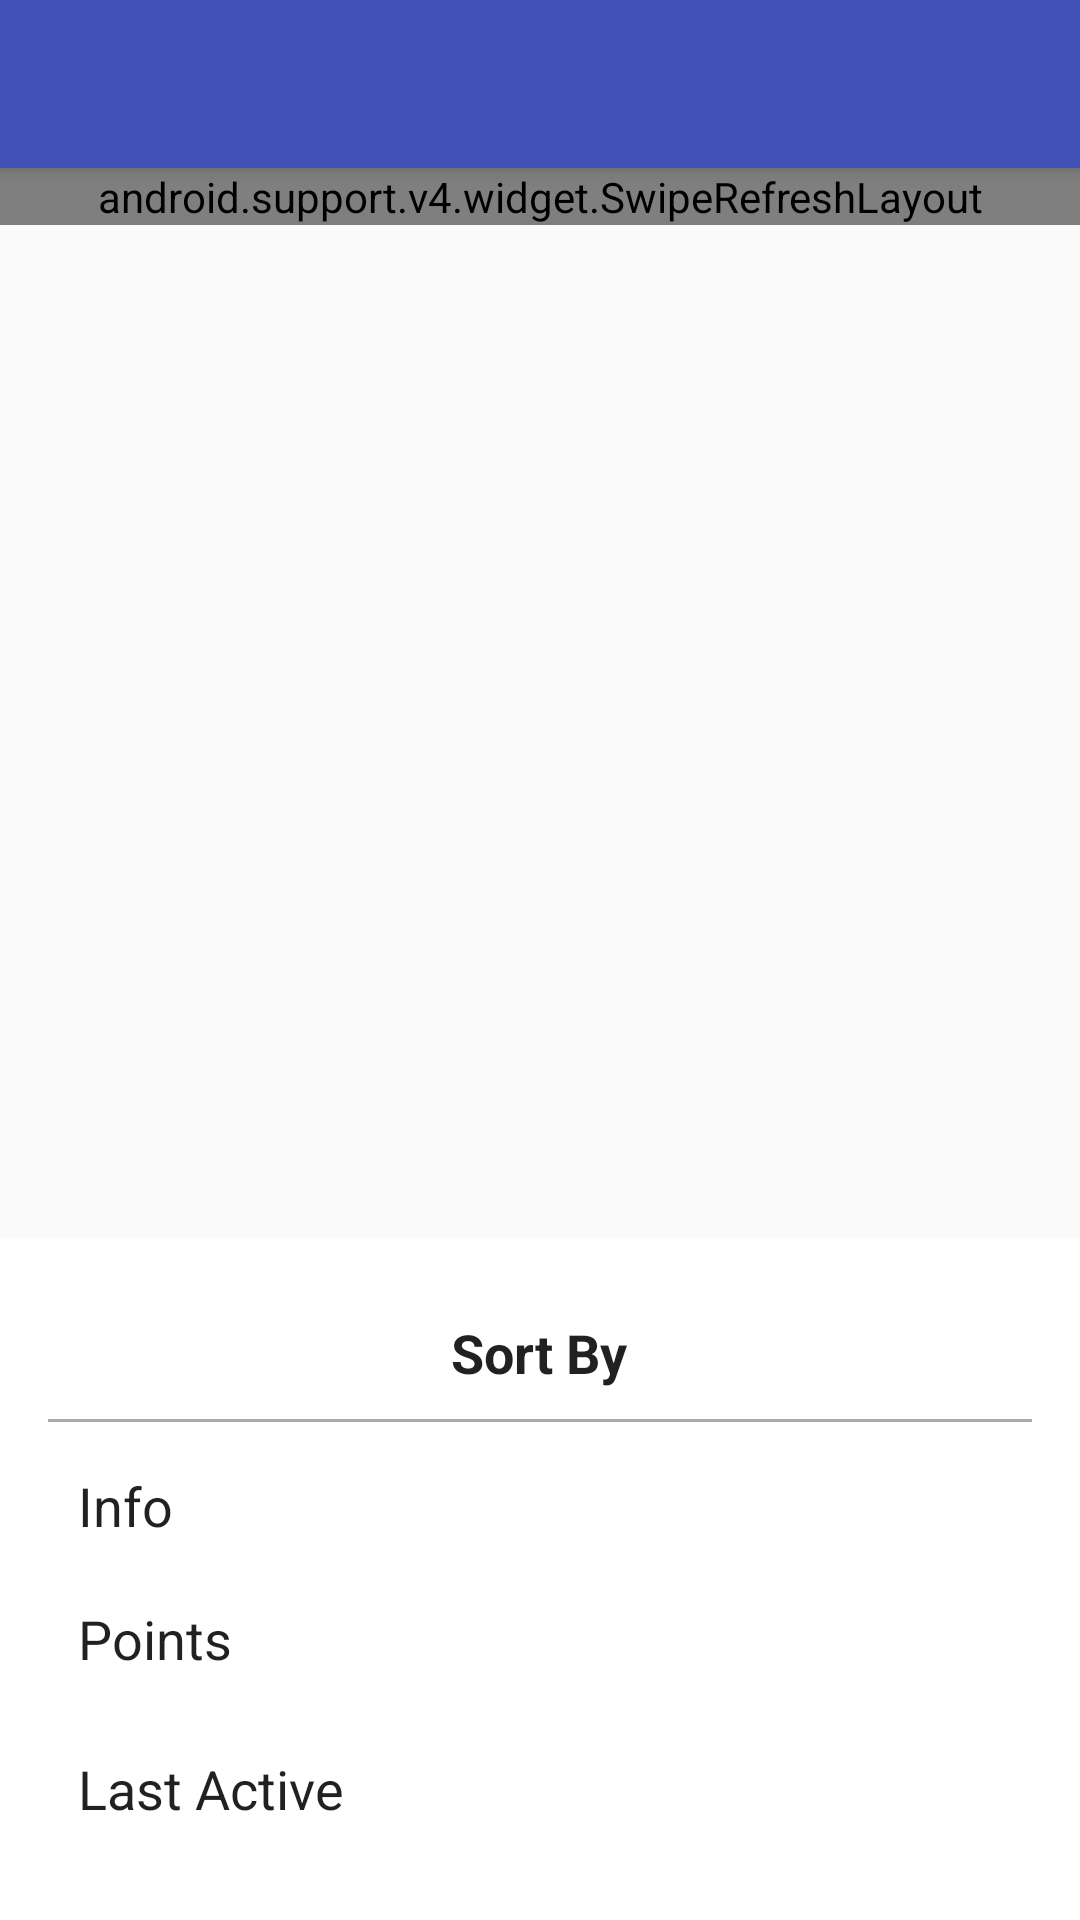

This screen was rendered from an Android layout file. Write that file and the resources it references.
<!-- AndroidManifest.xml: application theme AppTheme -->
<!-- res/layout/activity_main.xml -->
<?xml version="1.0" encoding="utf-8"?>
<android.support.design.widget.CoordinatorLayout xmlns:android="http://schemas.android.com/apk/res/android"
    xmlns:app="http://schemas.android.com/apk/res-auto"
    android:id="@+id/coordinatorLayout"
    android:layout_width="match_parent"
    android:layout_height="match_parent">

    <android.support.design.widget.AppBarLayout
        android:layout_width="match_parent"
        android:layout_height="wrap_content"
        android:theme="@style/AppTheme.AppBarOverlay">

        <android.support.v7.widget.Toolbar
            android:id="@+id/toolbar"
            android:layout_width="match_parent"
            android:layout_height="?attr/actionBarSize"
            android:background="?attr/colorPrimary"
            app:popupTheme="@style/AppTheme.PopupOverlay" />

    </android.support.design.widget.AppBarLayout>

    <include layout="@layout/content_main" />

    <include layout="@layout/sort_bottomsheet_layout" />

</android.support.design.widget.CoordinatorLayout>
<!-- res/layout/content_main.xml (included above) -->
<?xml version="1.0" encoding="utf-8"?>
<LinearLayout xmlns:android="http://schemas.android.com/apk/res/android"
    xmlns:app="http://schemas.android.com/apk/res-auto"
    xmlns:tools="http://schemas.android.com/tools"
    android:layout_width="match_parent"
    android:layout_height="match_parent"
    app:layout_behavior="@string/appbar_scrolling_view_behavior"
    android:orientation="vertical"
    tools:showIn="@layout/activity_main">

    <android.support.v4.widget.SwipeRefreshLayout
        android:id="@+id/swipe_refresh_layout"
        android:layout_width="match_parent"
        android:layout_height="wrap_content"
        tools:layout_editor_absoluteY="0dp"
        tools:layout_editor_absoluteX="8dp">

        <android.support.v7.widget.RecyclerView
            android:id="@+id/recycler_view"
            android:layout_width="match_parent"
            android:layout_height="match_parent"
            android:scrollbars="vertical" />

    </android.support.v4.widget.SwipeRefreshLayout>

</LinearLayout>
<!-- res/layout/sort_bottomsheet_layout.xml (included above) -->
<?xml version="1.0" encoding="utf-8"?>
<LinearLayout xmlns:android="http://schemas.android.com/apk/res/android"
    xmlns:app="http://schemas.android.com/apk/res-auto"
    android:id="@+id/bottomsheet_layout"
    android:layout_width="match_parent"
    android:layout_height="wrap_content"
    android:padding="@dimen/activity_horizontal_margin"
    app:layout_behavior="@string/bottom_sheet_behavior"
    app:behavior_hideable="true"
    android:background="@android:color/white"
    app:behavior_peekHeight="300dp"
    android:orientation="vertical">
    <TextView
        android:layout_width="wrap_content"
        android:layout_height="wrap_content"
        android:layout_gravity="center_horizontal"
        android:text="@string/sort_by"
        android:padding="10dp"
        android:textStyle="bold"
        android:textAppearance="@android:style/TextAppearance.Medium" />
    <View
        android:layout_width="match_parent"
        android:layout_height="1dp"
        android:background="@android:color/darker_gray"/>

    <LinearLayout
        android:layout_width="match_parent"
        android:layout_height="wrap_content"
        android:orientation="horizontal"
        android:padding="10dp">

        <TextView
            android:layout_width="0dp"
            android:layout_height="wrap_content"
            android:layout_weight="1"
            android:gravity="start"
            android:text="@string/info"
            android:textAppearance="@android:style/TextAppearance.Medium" />

        <ToggleButton
            android:id="@+id/chkInfo"
            android:padding="10dp"
            android:layout_width="30dp"
            android:layout_height="30dp"
            android:background="@drawable/toggle_selector"
            android:textOff=""
            android:textOn="" />
    </LinearLayout>

    <LinearLayout
        android:layout_width="match_parent"
        android:layout_height="wrap_content"
        android:orientation="horizontal"
        android:padding="10dp">

        <TextView
            android:layout_width="0dp"
            android:layout_height="wrap_content"
            android:layout_gravity="end"
            android:layout_weight="1"
            android:text="@string/point"
            android:textAppearance="@android:style/TextAppearance.Medium" />

        <ToggleButton
            android:id="@+id/chkPoint"
            android:layout_width="30dp"
            android:layout_height="30dp"
            android:padding="10dp"
            android:background="@drawable/toggle_selector"
            android:textOff=""
            android:textOn="" />
    </LinearLayout>

    <LinearLayout
        android:layout_width="match_parent"
        android:layout_height="wrap_content"
        android:orientation="horizontal"
        android:padding="10dp">

        <TextView
            android:layout_width="0dp"
            android:layout_height="wrap_content"
            android:layout_gravity="start"
            android:layout_weight="1"
            android:text="@string/active"
            android:textAppearance="@android:style/TextAppearance.Medium" />

        <ToggleButton
            android:id="@+id/chkActive"
            android:layout_width="30dp"
            android:layout_height="30dp"
            android:background="@drawable/toggle_selector"
            android:textOff=""
            android:textOn="" />
    </LinearLayout>

</LinearLayout>
<!-- resources referenced by this layout -->
<resources>
  <dimen name="activity_horizontal_margin">16dp</dimen>
  <!-- drawable toggle_selector (drawable) -->
  <?xml version="1.0" encoding="utf-8"?>
  <selector xmlns:android="http://schemas.android.com/apk/res/android">
      <item android:drawable="@mipmap/ic_arrow_upward_black_36dp" android:state_checked="true"/>
      <item android:drawable="@mipmap/ic_arrow_downward_black_36dp" android:state_checked="false"/>
  </selector>
  <string name="active">Last Active</string>
  <string name="info">Info</string>
  <string name="point">Points</string>
  <string name="sort_by">Sort By</string>
  <style name="AppTheme.AppBarOverlay" parent="ThemeOverlay.AppCompat.Dark.ActionBar" />
  <style name="AppTheme.PopupOverlay" parent="ThemeOverlay.AppCompat.Light" />
  <style name="AppTheme" parent="Theme.AppCompat.Light.NoActionBar">
          
          <item name="colorPrimary">@color/colorPrimary</item>
          <item name="colorPrimaryDark">@color/colorPrimaryDark</item>
          <item name="colorAccent">@color/colorAccent</item>
      </style>
  <color name="colorPrimary">#3F51B5</color>
  <color name="colorPrimaryDark">#303F9F</color>
  <color name="colorAccent">#FF4081</color>
</resources>
